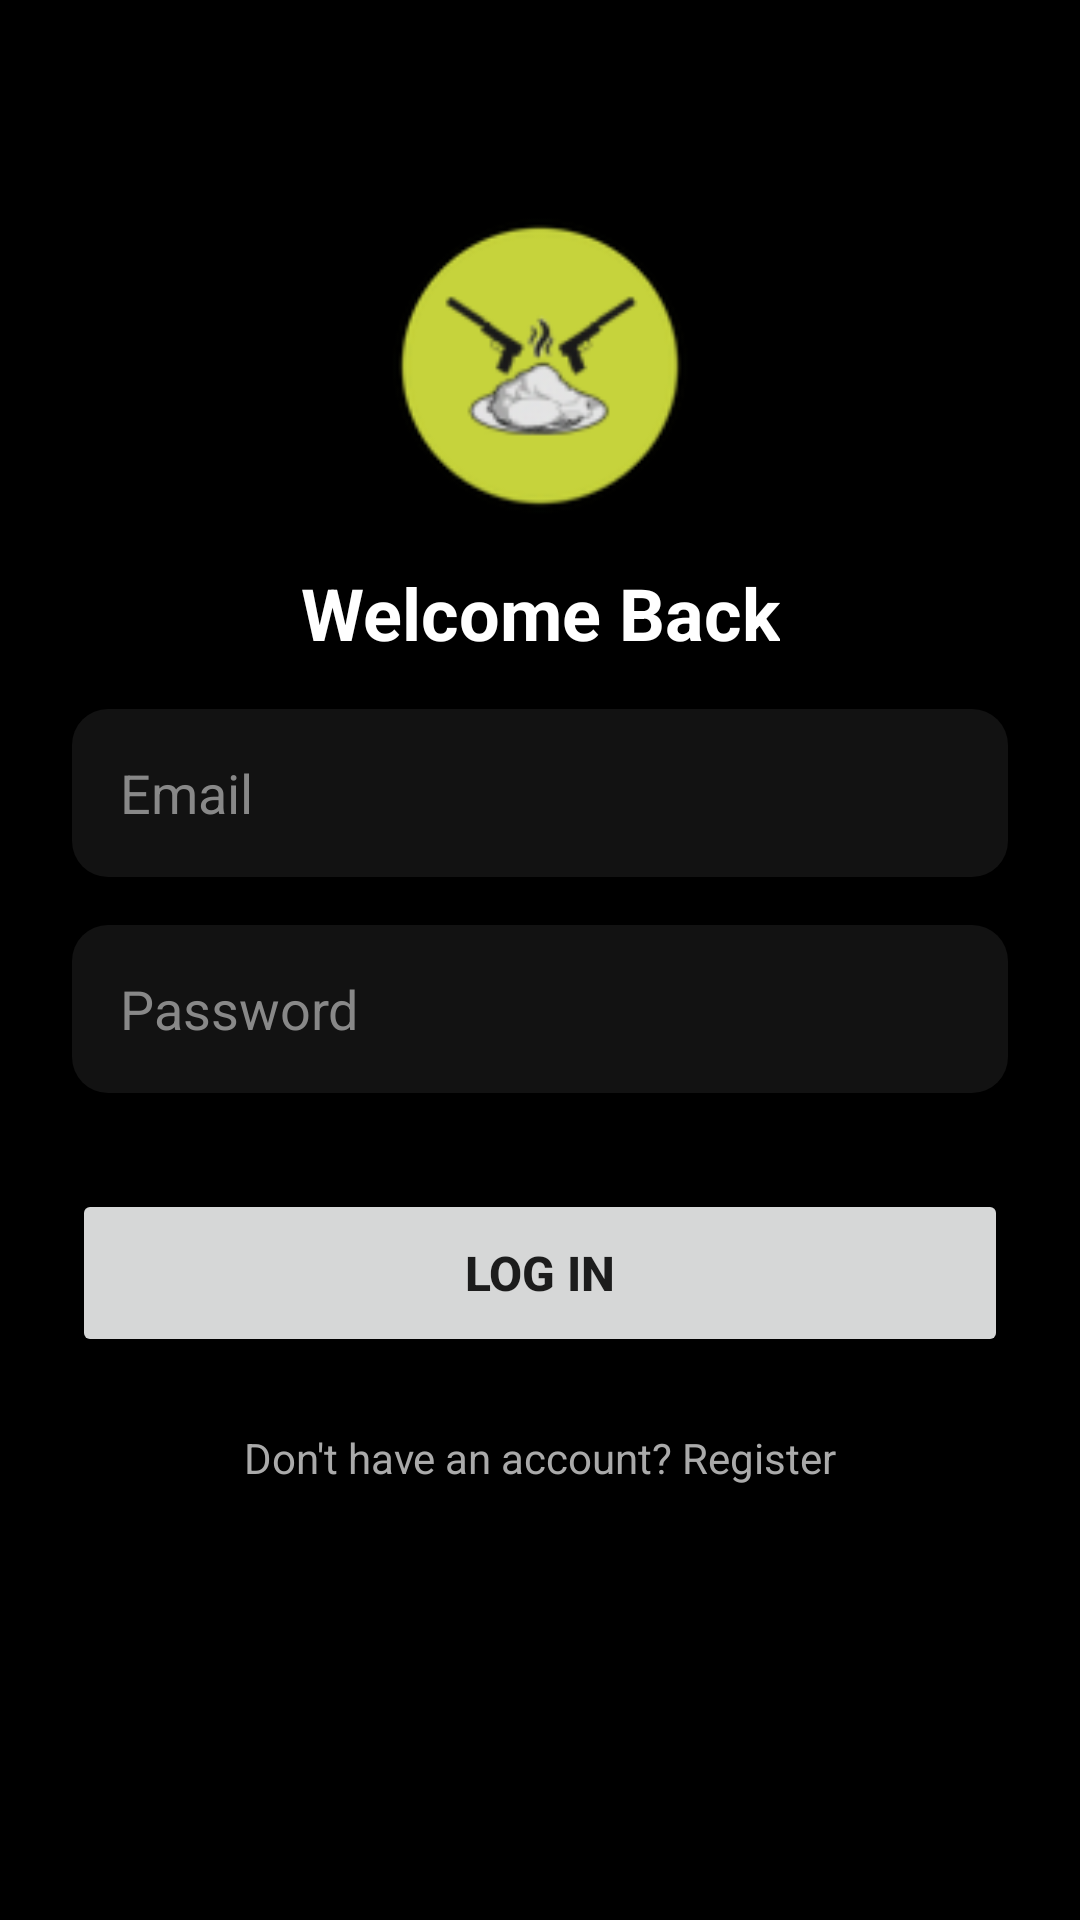

Android layout source for this screen:
<!-- AndroidManifest.xml: application theme Theme.NCScoreBeta -->
<!-- res/layout/activity_login.xml -->
<?xml version="1.0" encoding="utf-8"?>
<androidx.constraintlayout.widget.ConstraintLayout
    xmlns:android="http://schemas.android.com/apk/res/android"
    xmlns:app="http://schemas.android.com/apk/res-auto"
    android:layout_width="match_parent"
    android:layout_height="match_parent"
    android:background="@color/app_background"
    android:padding="24dp">

    <ImageView
        android:id="@+id/ivLogo"
        android:layout_width="100dp"
        android:layout_height="100dp"
        android:src="@mipmap/ic_launcher"
        android:layout_marginTop="48dp"
        app:layout_constraintTop_toTopOf="parent"
        app:layout_constraintStart_toStartOf="parent"
        app:layout_constraintEnd_toEndOf="parent"/>

    <TextView
        android:id="@+id/tvWelcome"
        android:layout_width="wrap_content"
        android:layout_height="wrap_content"
        android:text="Welcome Back"
        android:textColor="@android:color/white"
        android:textSize="24sp"
        android:textStyle="bold"
        android:layout_marginTop="16dp"
        app:layout_constraintTop_toBottomOf="@+id/ivLogo"
        app:layout_constraintStart_toStartOf="parent"
        app:layout_constraintEnd_toEndOf="parent"/>

    
    <EditText
        android:id="@+id/etName"
        android:layout_width="match_parent"
        android:layout_height="56dp"
        android:layout_marginTop="32dp"
        android:background="@drawable/bg_search_bar"
        android:hint="Full Name"
        android:inputType="textPersonName"
        android:paddingHorizontal="16dp"
        android:textColor="@android:color/white"
        android:textColorHint="#888888"
        android:visibility="gone"
        app:layout_constraintTop_toBottomOf="@+id/tvWelcome" />

    <EditText
        android:id="@+id/etEmail"
        android:layout_width="match_parent"
        android:layout_height="56dp"
        android:layout_marginTop="16dp"
        android:background="@drawable/bg_search_bar"
        android:hint="Email"
        android:inputType="textEmailAddress"
        android:paddingHorizontal="16dp"
        android:textColor="@android:color/white"
        android:textColorHint="#888888"
        app:layout_constraintTop_toBottomOf="@+id/etName" />

    <EditText
        android:id="@+id/etPassword"
        android:layout_width="match_parent"
        android:layout_height="56dp"
        android:layout_marginTop="16dp"
        android:background="@drawable/bg_search_bar"
        android:hint="Password"
        android:inputType="textPassword"
        android:paddingHorizontal="16dp"
        android:textColor="@android:color/white"
        android:textColorHint="#888888"
        app:layout_constraintTop_toBottomOf="@+id/etEmail" />

    
    <EditText
        android:id="@+id/etConfirmPassword"
        android:layout_width="match_parent"
        android:layout_height="56dp"
        android:layout_marginTop="16dp"
        android:background="@drawable/bg_search_bar"
        android:hint="Confirm Password"
        android:inputType="textPassword"
        android:paddingHorizontal="16dp"
        android:textColor="@android:color/white"
        android:textColorHint="#888888"
        android:visibility="gone"
        app:layout_constraintTop_toBottomOf="@+id/etPassword" />

    <Button
        android:id="@+id/btnLogin"
        android:layout_width="match_parent"
        android:layout_height="56dp"
        android:layout_marginTop="32dp"
        android:text="Log In"
        android:textSize="16sp"
        android:textStyle="bold"
        app:layout_constraintTop_toBottomOf="@+id/etConfirmPassword" />

    <TextView
        android:id="@+id/tvRegister"
        android:layout_width="wrap_content"
        android:layout_height="wrap_content"
        android:layout_marginTop="16dp"
        android:text="Don't have an account? Register"
        android:textColor="#AAAAAA"
        android:padding="8dp"
        app:layout_constraintTop_toBottomOf="@+id/btnLogin"
        app:layout_constraintStart_toStartOf="parent"
        app:layout_constraintEnd_toEndOf="parent"/>

    <ProgressBar
        android:id="@+id/progressBar"
        android:layout_width="wrap_content"
        android:layout_height="wrap_content"
        android:visibility="gone"
        app:layout_constraintTop_toTopOf="parent"
        app:layout_constraintBottom_toBottomOf="parent"
        app:layout_constraintStart_toStartOf="parent"
        app:layout_constraintEnd_toEndOf="parent"/>

</androidx.constraintlayout.widget.ConstraintLayout>
<!-- resources referenced by this layout -->
<resources>
  <color name="app_background">#000000</color>
  <!-- drawable bg_search_bar (drawable) -->
  <?xml version="1.0" encoding="utf-8"?>
  <shape xmlns:android="http://schemas.android.com/apk/res/android">
      <solid android:color="@color/app_surface" />
      <corners android:radius="12dp" />
  </shape>
  <!-- mipmap ic_launcher: webp bitmap (mipmap-xhdpi, 5654 bytes) -->
  <style name="Theme.NCScoreBeta" parent="Theme.MaterialComponents.DayNight.NoActionBar">
          
          <item name="colorPrimary">@color/app_primary</item>
          <item name="colorPrimaryVariant">@color/app_background</item>
          <item name="colorOnPrimary">@color/white</item>
          
          <item name="colorSecondary">@color/spotify_green</item>
          <item name="colorSecondaryVariant">@color/spotify_green</item>
          <item name="colorOnSecondary">@color/black</item>
          
          <item name="android:statusBarColor">@color/black</item>
          
          <item name="android:windowBackground">@color/app_background</item>
      </style>
  <color name="app_surface">#121212</color>
  <color name="app_primary">#E50914</color>
  <color name="white">#FFFFFFFF</color>
  <color name="spotify_green">#1DB954</color>
  <color name="black">#FF000000</color>
</resources>
